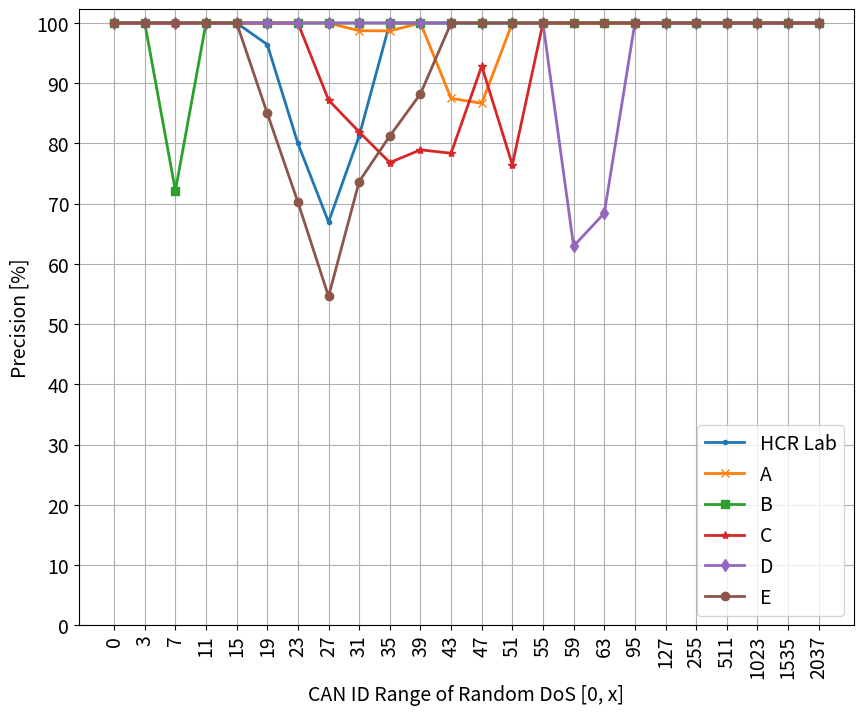

Here is the Python script that generated this plot:
import matplotlib.pyplot as plt 
from matplotlib.backends.backend_pdf import PdfPages

x=list(range(24))
hcrlab_recall=[
100.000000,
100.000000,
100.000000,
100.000000,
100.000000,
96.428571,
80.000000,
66.956522,
81.250000,
100.000000,
100.000000,
100.000000,
100.000000,
100.000000,
100.000000,
100.000000,
100.000000,
100.000000,
100.000000,
100.000000,
100.000000,
100.000000,
100.000000,
100.000000,
]

a_recall=[
100.000000,
100.000000,
100.000000,
100.000000,
100.000000,
100.000000,
100.000000,
100.000000,
98.717949,
98.701299,
100.000000,
87.500000,
86.666667,
100.000000,
100.000000,
100.000000,
100.000000,
100.000000,
100.000000,
100.000000,
100.000000,
100.000000,
100.000000,
100.000000,
]

b_recall=[
100.000000,
100.000000,
72.164948,
100.000000,
100.000000,
100.000000,
100.000000,
100.000000,
100.000000,
100.000000,
100.000000,
100.000000,
100.000000,
100.000000,
100.000000,
100.000000,
100.000000,
100.000000,
100.000000,
100.000000,
100.000000,
100.000000,
100.000000,
100.000000,
]

c_recall=[
100.000000,
100.000000,
100.000000,
100.000000,
100.000000,
100.000000,
100.000000,
87.209302,
81.914894,
76.829268,
78.947368,
78.378378,
92.857143,
76.470588,
100.000000,
100.000000,
100.000000,
100.000000,
100.000000,
100.000000,
100.000000,
100.000000,
100.000000,
100.000000,
]

d_recall=[
100.000000,
100.000000,
100.000000,
100.000000,
100.000000,
100.000000,
100.000000,
100.000000,
100.000000,
100.000000,
100.000000,
100.000000,
100.000000,
100.000000,
100.000000,
62.962963,
68.421053,
100.000000,
100.000000,
100.000000,
100.000000,
100.000000,
100.000000,
100.000000,
]

e_recall=[
100.000000,
100.000000,
100.000000,
100.000000,
100.000000,
85.000000,
70.247934,
54.615385,
73.684211,
81.250000,
88.235294,
100.000000,
100.000000,
100.000000,
100.000000,
100.000000,
100.000000,
100.000000,
100.000000,
100.000000,
100.000000,
100.000000,
100.000000,
100.000000,
]

values = ['0', '3', '7', '11', '15', '19', '23', '27', '31', '35', '39', '43', '47', '51', '55', '59', '63', '95', '127', '255', '511', '1023', '1535', '2037'] 
FSIZE = 14

fig = plt.figure(figsize=(10, 8))

plt.plot(x,hcrlab_recall, linewidth=2.0, marker='.', label='HCR Lab')
plt.plot(x,a_recall, linewidth=2.0, marker='x', label='A')
plt.plot(x,b_recall, linewidth=2.0, marker='s', label='B')
plt.plot(x,c_recall, linewidth=2.0, marker='*', label='C')
plt.plot(x,d_recall, linewidth=2.0, marker='d', label='D')
plt.plot(x,e_recall, linewidth=2.0, marker='o', label='E')
plt.xlabel("CAN ID Range of Random DoS [0, x]", fontsize=FSIZE)
plt.ylabel("Precision [%]", fontsize=FSIZE)
plt.xticks(x, values, rotation=90, fontsize=FSIZE)
plt.yticks([0,10,20,30,40,50,60,70,80,90,100],fontsize=FSIZE)
plt.legend(loc='lower right', fontsize=FSIZE)
plt.grid(True)
plt.show()

pp = PdfPages('plot_entropy_precision_0-7FF_v2.pdf')
pp.savefig(fig)

pp.close()
plt.close('all')
